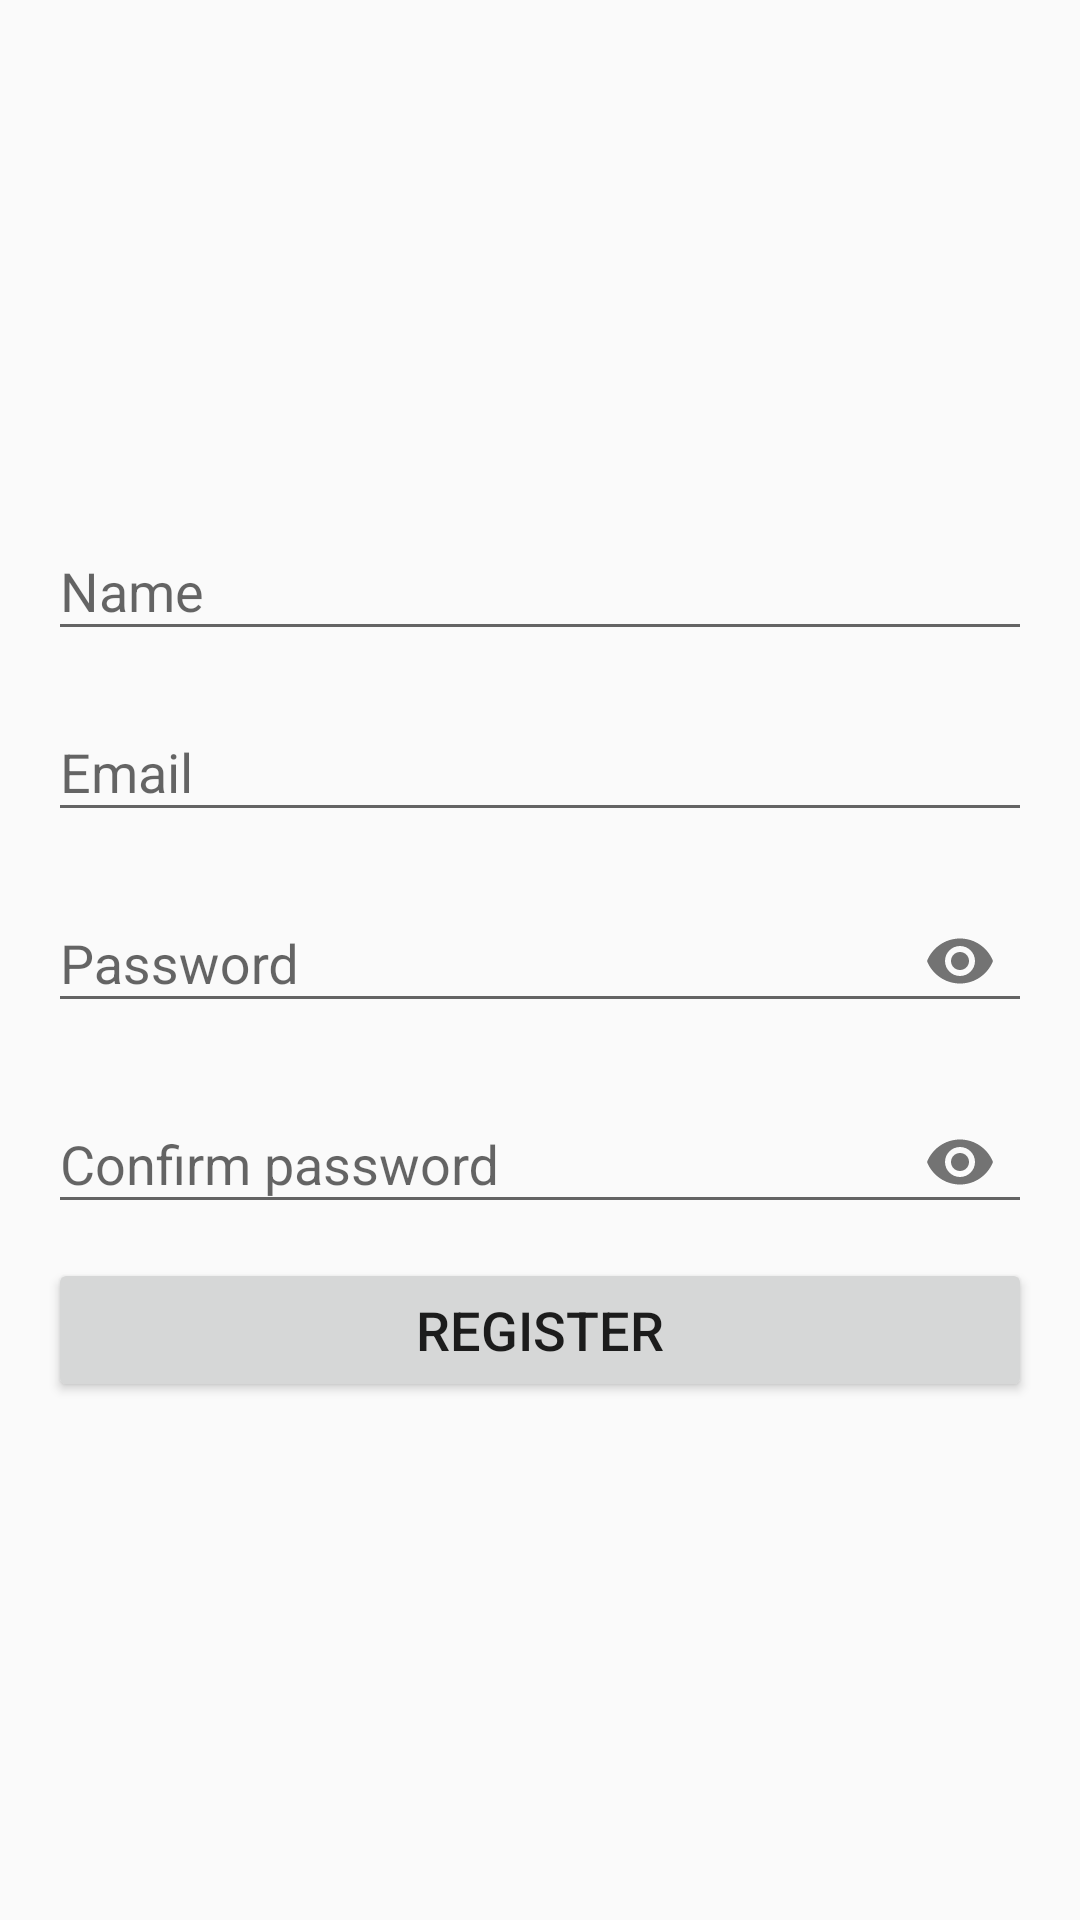

Layout XML and referenced resources for this Android screen:
<!-- AndroidManifest.xml: application theme AppTheme -->
<!-- res/layout/activity_registration.xml -->
<?xml version="1.0" encoding="utf-8"?>
<android.support.design.widget.CoordinatorLayout xmlns:android="http://schemas.android.com/apk/res/android"
    xmlns:app="http://schemas.android.com/apk/res-auto"
    xmlns:tools="http://schemas.android.com/tools"
    android:layout_width="match_parent"
    android:layout_height="match_parent"
    tools:context=".activities.LoginActivity">

    <android.support.v4.widget.NestedScrollView
        android:layout_width="match_parent"
        android:layout_height="match_parent"
        android:fillViewport="true">

        <LinearLayout
            android:layout_width="match_parent"
            android:layout_height="match_parent"
            android:gravity="center"
            android:orientation="vertical"
            android:padding="16dp">

            <android.support.design.widget.TextInputLayout
                android:id="@+id/nameLayout"
                android:layout_width="match_parent"
                android:layout_height="wrap_content"
                android:layout_marginBottom="8dp">

                <android.support.design.widget.TextInputEditText
                    android:id="@+id/nameEditText"
                    android:layout_width="match_parent"
                    android:layout_height="wrap_content"
                    android:hint="@string/name"
                    android:inputType="textPersonName" />
            </android.support.design.widget.TextInputLayout>

            <android.support.design.widget.TextInputLayout
                android:id="@+id/emailLayout"
                android:layout_width="match_parent"
                android:layout_height="wrap_content"
                android:layout_marginBottom="8dp">

                <android.support.design.widget.TextInputEditText
                    android:id="@+id/emailEditText"
                    android:layout_width="match_parent"
                    android:layout_height="wrap_content"
                    android:hint="@string/email"
                    android:inputType="textEmailAddress" />
            </android.support.design.widget.TextInputLayout>

            <android.support.design.widget.TextInputLayout
                android:id="@+id/passwordLayout"
                android:layout_width="match_parent"
                android:layout_height="wrap_content"
                android:layout_marginBottom="8dp"
                app:passwordToggleEnabled="true">

                <android.support.design.widget.TextInputEditText
                    android:id="@+id/passwordEditText"
                    android:layout_width="match_parent"
                    android:layout_height="wrap_content"
                    android:hint="@string/password"
                    android:inputType="textPassword" />
            </android.support.design.widget.TextInputLayout>

            <android.support.design.widget.TextInputLayout
                android:id="@+id/confirmPasswordLayout"
                android:layout_width="match_parent"
                android:layout_height="wrap_content"
                android:layout_marginBottom="8dp"
                app:passwordToggleEnabled="true">

                <android.support.design.widget.TextInputEditText
                    android:id="@+id/confirmPasswordEditText"
                    android:layout_width="match_parent"
                    android:layout_height="wrap_content"
                    android:hint="@string/confirm_password"
                    android:inputType="textPassword" />
            </android.support.design.widget.TextInputLayout>

            <Button
                android:id="@+id/registerButton"
                android:layout_width="match_parent"
                android:layout_height="wrap_content"
                android:layout_marginBottom="8dp"
                android:text="@string/register"
                android:textSize="18sp" />

        </LinearLayout>
    </android.support.v4.widget.NestedScrollView>

    <RelativeLayout
        android:id="@+id/progress"
        android:layout_width="match_parent"
        android:layout_height="match_parent"
        android:background="@color/colorPrimaryTransparent"
        android:visibility="gone">

        <ProgressBar
            android:layout_width="wrap_content"
            android:layout_height="wrap_content"
            android:layout_centerInParent="true" />
    </RelativeLayout>
</android.support.design.widget.CoordinatorLayout>
<!-- resources referenced by this layout -->
<resources>
  <color name="colorPrimaryTransparent">#3E008577</color>
  <string name="confirm_password">Confirm password</string>
  <string name="email">Email</string>
  <string name="name">Name</string>
  <string name="password">Password</string>
  <string name="register">Register</string>
  <style name="AppTheme" parent="Theme.AppCompat.Light.DarkActionBar">
          
          <item name="colorPrimary">@color/colorPrimary</item>
          <item name="colorPrimaryDark">@color/colorPrimaryDark</item>
          <item name="colorAccent">@color/colorAccent</item>
      </style>
  <color name="colorPrimary">#008577</color>
  <color name="colorPrimaryDark">#00574B</color>
  <color name="colorAccent">#D81B60</color>
</resources>
